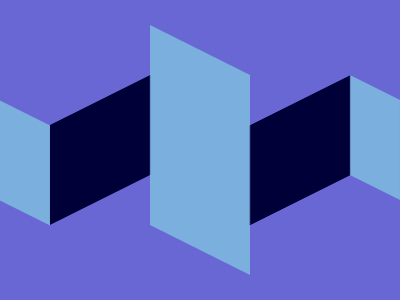

Here is a drawing made with CSS. Write the source that renders it.

<!DOCTYPE html>
<html lang="en">
  <head>
    <meta charset="UTF-8" />
    <meta name="viewport" content="width=device-width, initial-scale=1.0" />
    <title>#198. Walls</title>
    <style>
      body {
        background: #6867d4;
      }
      p {
        position: fixed;
      }
      .a {
        background: #7bafde;
        width: 50px;
        height: 100px;
        transform: skewY(26.5deg);
        top: 97px;
        left: 0;
        box-shadow: 350px -200px #7bafde;
      }
      .b {
        background: #7bafde;
        width: 100px;
        height: 200px;
        transform: skewY(26.5deg);
        top: 34px;
        left: 150px;
      }
      .c {
        background: #000039;
        width: 100px;
        height: 100px;
        transform: skewY(-26.5deg);
        top: 84px;
        left: 50px;
        box-shadow: 200px 100px #000039;
      }
    </style>
  </head>
  <body>
    <p class="a"></p>
    <p class="b"></p>
    <p class="c"></p>
  </body>
</html>
